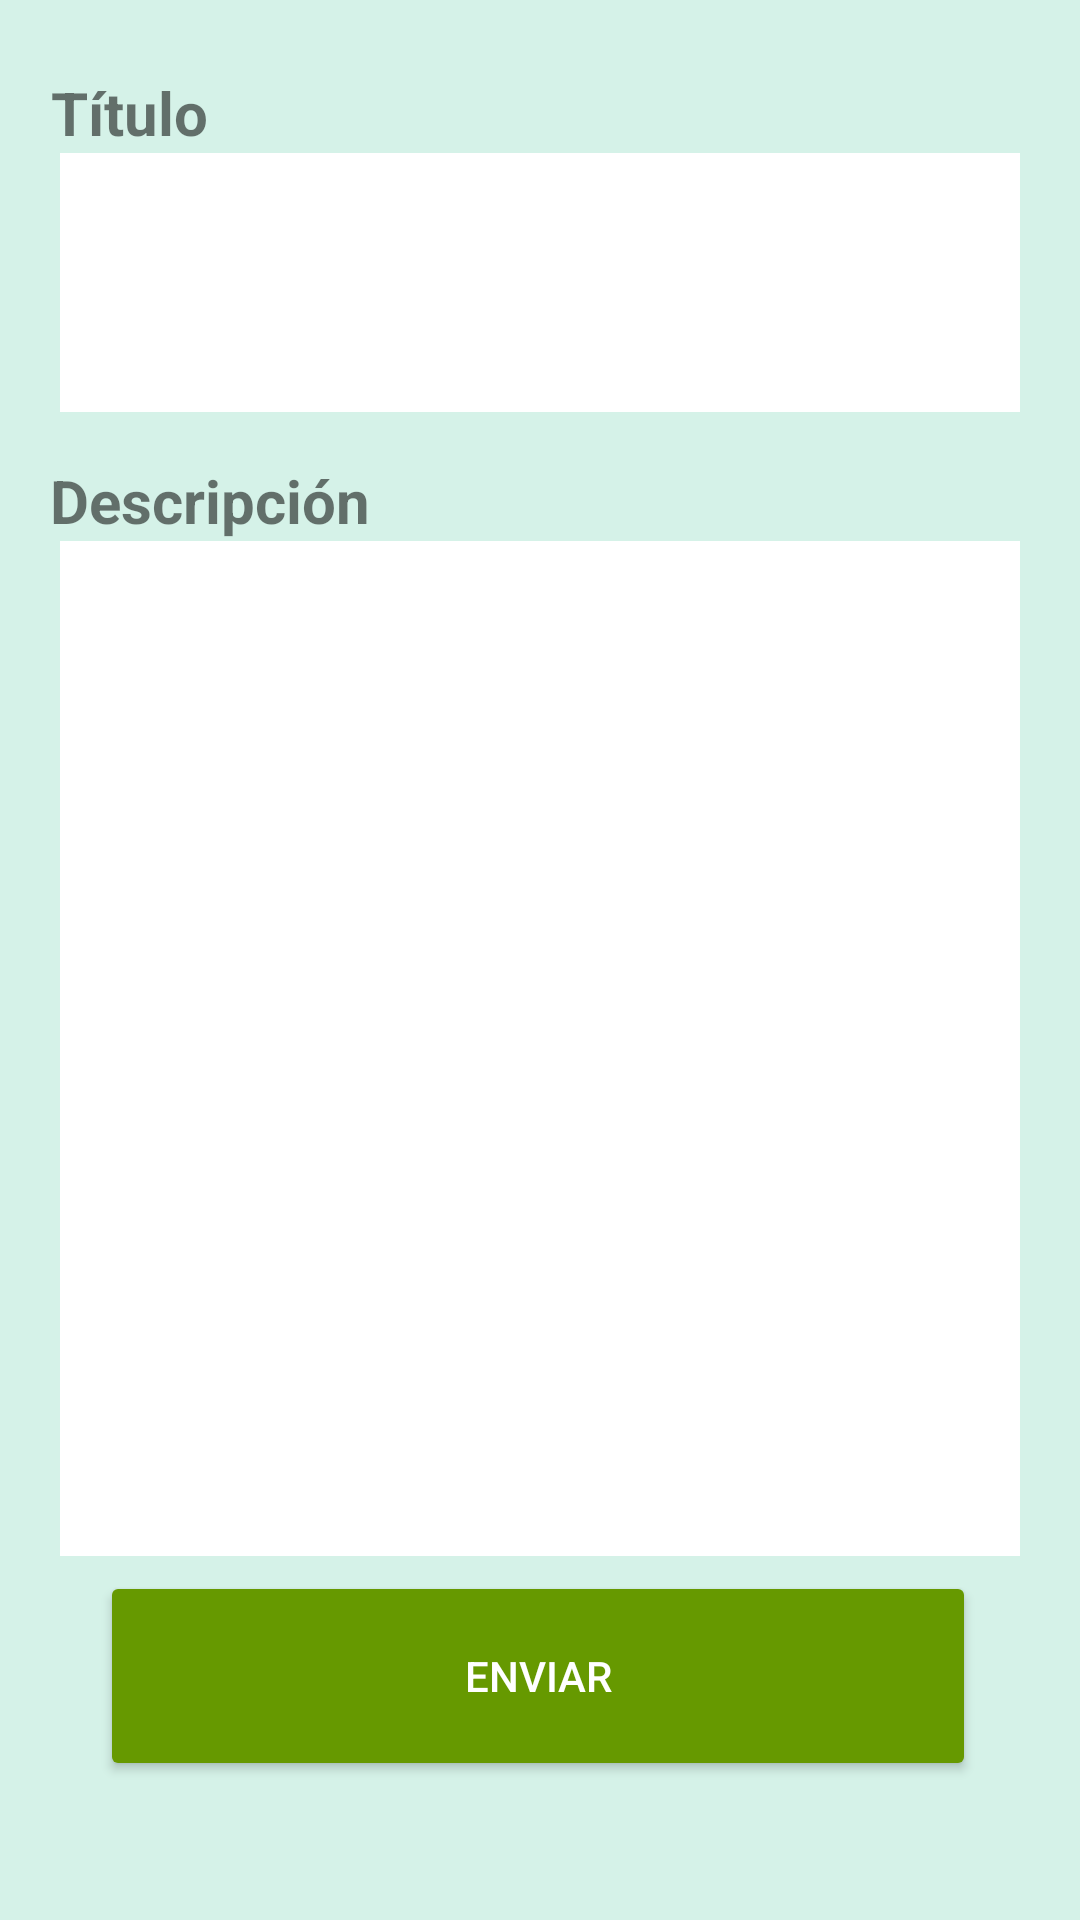

Reconstruct the res/layout file that produces this screen, plus the resources it refers to.
<!-- AndroidManifest.xml: application theme Theme.LetMeRemember -->
<!-- res/layout/fragment_add_reminder.xml -->
<?xml version="1.0" encoding="utf-8"?>
<FrameLayout xmlns:android="http://schemas.android.com/apk/res/android"
    xmlns:app="http://schemas.android.com/apk/res-auto"
    xmlns:tools="http://schemas.android.com/tools"
    android:layout_width="match_parent"
    android:layout_height="match_parent"
    android:background="#D5F2E8"
    tools:context=".AddReminder">

    <androidx.constraintlayout.widget.ConstraintLayout
        android:layout_width="match_parent"
        android:layout_height="match_parent">

        <Button
            android:id="@+id/btnEnviar"
            android:layout_width="292dp"
            android:layout_height="70dp"
            android:layout_gravity="center"
            android:backgroundTint="@android:color/holo_green_dark"
            android:paddingHorizontal="40dp"
            android:paddingVertical="15dp"
            android:text="Enviar"
            android:textColor="@color/white"
            app:layout_constraintBottom_toBottomOf="parent"
            app:layout_constraintEnd_toEndOf="parent"
            app:layout_constraintHorizontal_bias="0.49"
            app:layout_constraintStart_toStartOf="parent"
            app:layout_constraintTop_toBottomOf="@+id/descripcion"
            app:layout_constraintVertical_bias="0.097" />

        <EditText
            android:id="@+id/titulo"
            android:layout_width="match_parent"
            android:layout_height="wrap_content"
            android:layout_marginHorizontal="20dp"
            android:background="@color/white"
            android:inputType="textMultiLine"
            android:lines="3"
            android:paddingHorizontal="10dp"
            android:paddingVertical="10dp"
            android:textSize="18sp"
            app:layout_constraintTop_toBottomOf="@+id/tituloPantallaInicial2"
            tools:layout_editor_absoluteX="16dp" />

        <EditText
            android:id="@+id/descripcion"
            android:layout_width="match_parent"
            android:layout_height="wrap_content"
            android:layout_marginHorizontal="20dp"
            android:background="@color/white"
            android:inputType="textMultiLine"
            android:lines="15"
            android:paddingHorizontal="10dp"
            android:paddingVertical="10dp"
            android:textSize="18sp"
            app:layout_constraintTop_toBottomOf="@+id/tituloPantallaInicial3"
            tools:layout_editor_absoluteX="20dp" />

        <TextView
            android:id="@+id/tituloPantallaInicial2"
            android:layout_width="wrap_content"
            android:layout_height="wrap_content"
            android:text="Título"
            android:textSize="20sp"
            android:textStyle="bold"
            app:layout_constraintBottom_toBottomOf="parent"
            app:layout_constraintEnd_toEndOf="parent"
            app:layout_constraintHorizontal_bias="0.055"
            app:layout_constraintStart_toStartOf="parent"
            app:layout_constraintTop_toTopOf="parent"
            app:layout_constraintVertical_bias="0.039" />

        <TextView
            android:id="@+id/tituloPantallaInicial3"
            android:layout_width="wrap_content"
            android:layout_height="wrap_content"
            android:layout_marginTop="16dp"
            android:text="Descripción"
            android:textSize="20sp"
            android:textStyle="bold"
            app:layout_constraintEnd_toEndOf="parent"
            app:layout_constraintHorizontal_bias="0.066"
            app:layout_constraintStart_toStartOf="parent"
            app:layout_constraintTop_toBottomOf="@+id/titulo" />
    </androidx.constraintlayout.widget.ConstraintLayout>
</FrameLayout>
<!-- resources referenced by this layout -->
<resources>
  <color name="white">#FFFFFFFF</color>
  <style name="Theme.LetMeRemember" parent="Theme.MaterialComponents.Light.NoActionBar">
          
          <item name="colorPrimary">@color/purple_500</item>
          <item name="colorPrimaryVariant">@color/purple_700</item>
          <item name="colorOnPrimary">@color/white</item>
          
          <item name="colorSecondary">@color/teal_200</item>
          <item name="colorSecondaryVariant">@color/teal_700</item>
          <item name="colorOnSecondary">@color/black</item>
          
          <item name="android:statusBarColor">?attr/colorPrimaryVariant</item>
          
          <item name="windowActionBar">false</item>
          <item name="windowNoTitle">true</item>
          <item name="android:windowFullscreen">true</item>
      </style>
  <color name="purple_500">#FF6200EE</color>
  <color name="purple_700">#FF3700B3</color>
  <color name="teal_200">#FF03DAC5</color>
  <color name="teal_700">#FF018786</color>
  <color name="black">#FF000000</color>
</resources>
